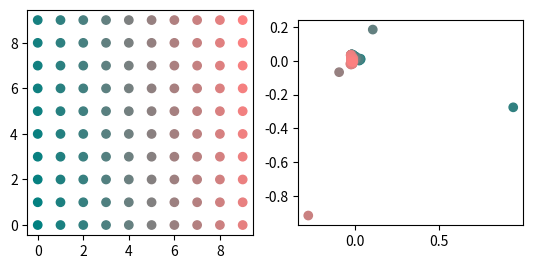

Reproduce this figure in Python.
# Modules
import matplotlib.pyplot as plt
import numpy as np
from scipy.linalg import eigh
from scipy.spatial import distance_matrix

# Build a uniform distribution of nodes as a 10x10 grid
coordinates = [(x // 10, x % 10) for x in range(100)]

# Construct normalized distance Laplacian
distances = distance_matrix(coordinates, coordinates)
inverse_distances = np.divide(1, distances, where=distances!=0)
degrees = np.sum(inverse_distances, axis=0)
identity = np.eye(distances.shape[0])
laplacian = identity - inverse_distances / np.sqrt(np.outer(degrees, degrees))

# Calculate the eigenvalues and eigenvectors of the Laplacian
eigenvalues, eigenvectors = np.linalg.eigh(laplacian)

# Compare 10x10 grid with second and third eigenvectors embeddings
colors = [(x/100, 0.5, 0.5) for x in range(100)]
fig = plt.figure()
ax = fig.add_subplot(121)
ax.set_aspect('equal')
ax.scatter([x // 10 for x in range(100)], [x % 10 for x in range(100)], color=colors)
ax = fig.add_subplot(122)
ax.set_aspect('equal')
ax.scatter(eigenvectors[:, 1], eigenvectors[:, 2], color=colors)
plt.show()